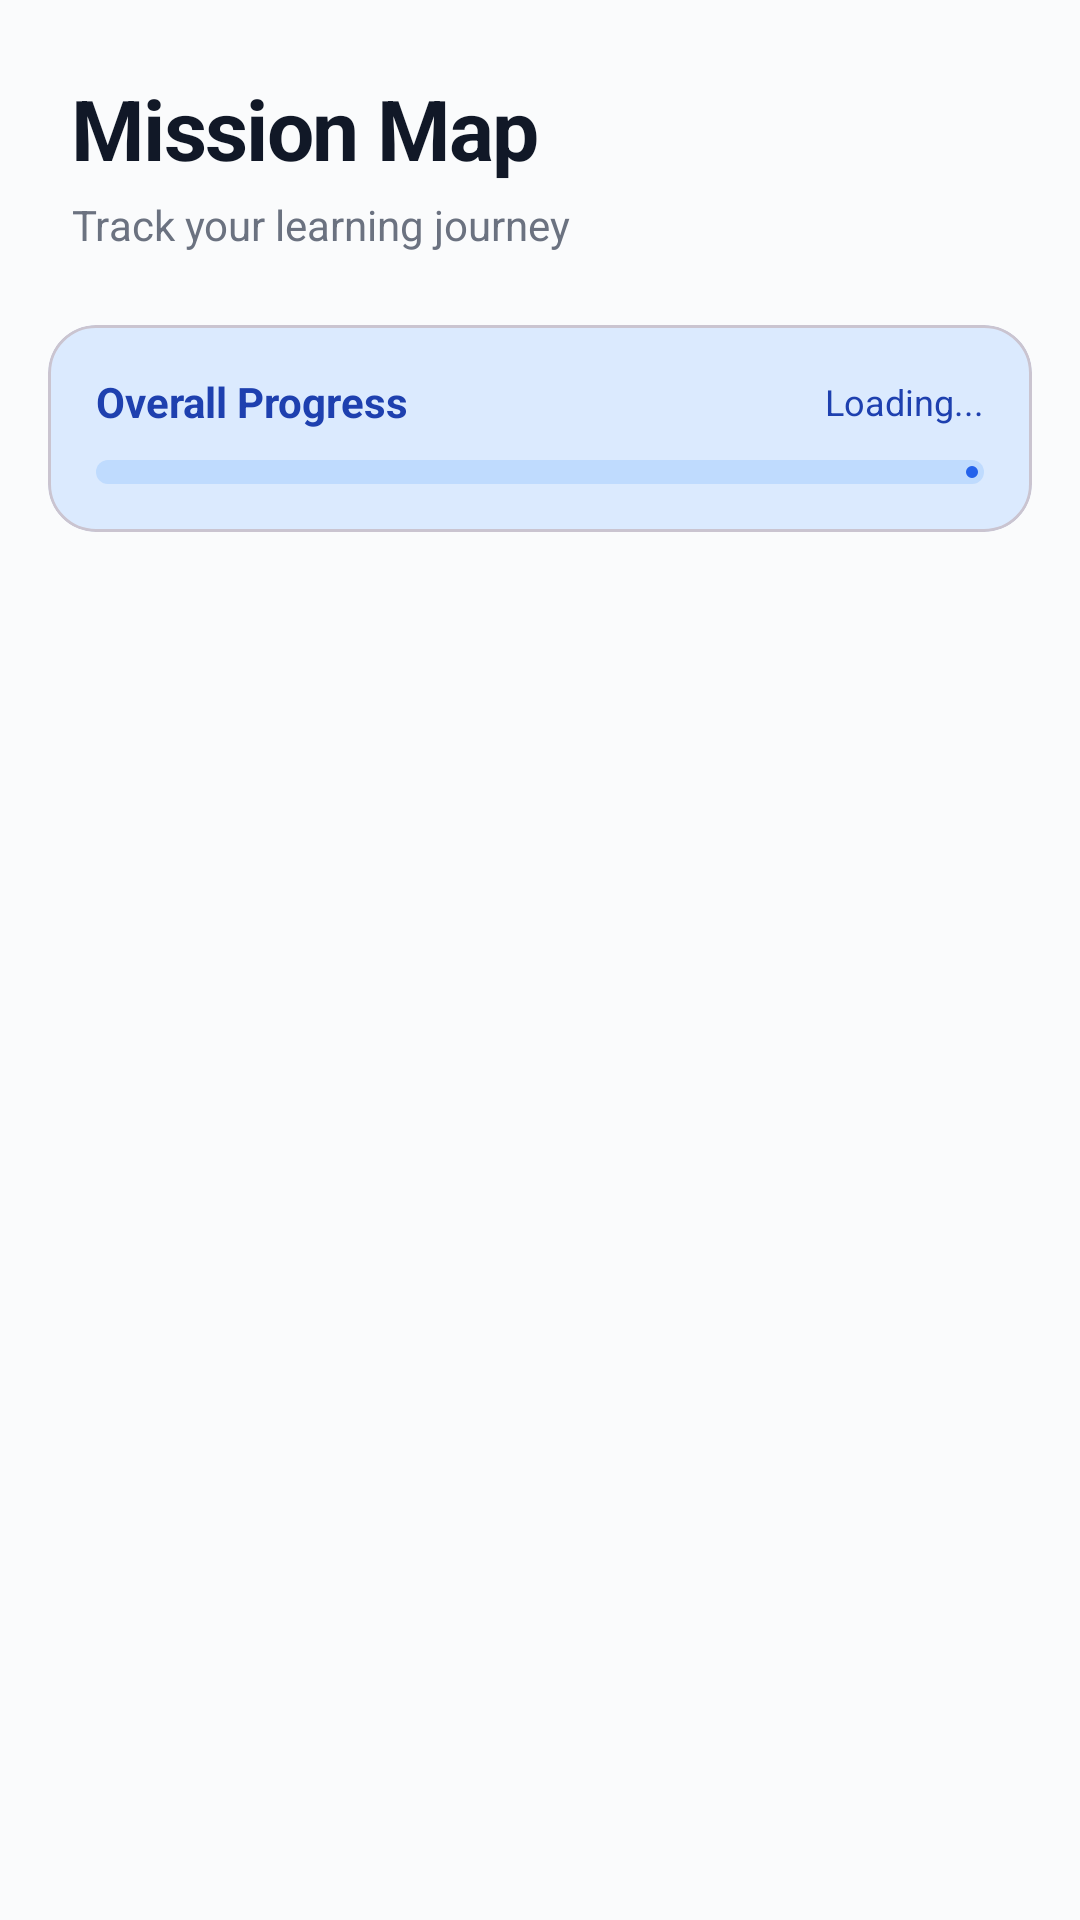

Here is an Android app screen rendered from its layout file. Give the layout XML and the strings, colors and styles it references.
<!-- AndroidManifest.xml: application theme Theme.AksharaDeepaTutor -->
<!-- res/layout/fragment_syllabus.xml -->
<?xml version="1.0" encoding="utf-8"?>
<LinearLayout xmlns:android="http://schemas.android.com/apk/res/android"
    xmlns:app="http://schemas.android.com/apk/res-auto"
    android:layout_width="match_parent"
    android:layout_height="match_parent"
    android:background="@color/surface"
    android:orientation="vertical">

    
    <LinearLayout
        android:layout_width="match_parent"
        android:layout_height="wrap_content"
        android:orientation="vertical"
        android:padding="24dp"
        android:paddingBottom="16dp">

        <TextView
            android:layout_width="wrap_content"
            android:layout_height="wrap_content"
            android:text="Mission Map"
            android:textColor="@color/onSurface"
            android:textSize="28sp"
            android:textStyle="bold"
            android:letterSpacing="-0.02" />

        <TextView
            android:layout_width="wrap_content"
            android:layout_height="wrap_content"
            android:layout_marginTop="4dp"
            android:text="Track your learning journey"
            android:textColor="@color/onSurfaceVariant"
            android:textSize="14sp" />

    </LinearLayout>

    
    <com.google.android.material.card.MaterialCardView
        android:layout_width="match_parent"
        android:layout_height="wrap_content"
        android:layout_marginStart="16dp"
        android:layout_marginEnd="16dp"
        android:layout_marginBottom="12dp"
        app:cardBackgroundColor="@color/primaryContainer"
        app:cardCornerRadius="16dp"
        app:cardElevation="0dp">

        <LinearLayout
            android:layout_width="match_parent"
            android:layout_height="wrap_content"
            android:orientation="vertical"
            android:padding="16dp">

            <LinearLayout
                android:layout_width="match_parent"
                android:layout_height="wrap_content"
                android:orientation="horizontal"
                android:gravity="center_vertical">

                <TextView
                    android:layout_width="0dp"
                    android:layout_height="wrap_content"
                    android:layout_weight="1"
                    android:text="Overall Progress"
                    android:textColor="@color/onPrimaryContainer"
                    android:textSize="14sp"
                    android:textStyle="bold" />

                <TextView
                    android:id="@+id/textViewOverallProgress"
                    android:layout_width="wrap_content"
                    android:layout_height="wrap_content"
                    android:text="Loading..."
                    android:textColor="@color/onPrimaryContainer"
                    android:textSize="12sp" />

            </LinearLayout>

            <com.google.android.material.progressindicator.LinearProgressIndicator
                android:id="@+id/progressBarOverall"
                android:layout_width="match_parent"
                android:layout_height="wrap_content"
                android:layout_marginTop="10dp"
                app:trackThickness="8dp"
                app:trackCornerRadius="4dp"
                app:trackColor="#BFDBFE"
                app:indicatorColor="@color/primary" />

        </LinearLayout>

    </com.google.android.material.card.MaterialCardView>

    <androidx.recyclerview.widget.RecyclerView
        android:id="@+id/recyclerViewSubjects"
        android:layout_width="match_parent"
        android:layout_height="match_parent"
        android:clipToPadding="false"
        android:padding="16dp"
        android:paddingTop="0dp" />

</LinearLayout>
<!-- resources referenced by this layout -->
<resources>
  <color name="onPrimaryContainer">#1E40AF</color>
  <color name="onSurface">#111827</color>
  <color name="onSurfaceVariant">#6B7280</color>
  <color name="primary">#2563EB</color>
  <color name="primaryContainer">#DBEAFE</color>
  <color name="surface">#FAFBFC</color>
  <style name="Theme.AksharaDeepaTutor" parent="Theme.Material3.Light.NoActionBar">
          <item name="colorPrimary">#2563EB</item>
          <item name="colorOnPrimary">#FFFFFF</item>
          <item name="colorPrimaryContainer">#DBEAFE</item>
          <item name="colorOnPrimaryContainer">#1E40AF</item>
          <item name="colorSecondary">#7C3AED</item>
          <item name="colorOnSecondary">#FFFFFF</item>
          <item name="colorSecondaryContainer">#EDE9FE</item>
          <item name="colorOnSecondaryContainer">#5B21B6</item>
          <item name="colorTertiary">#059669</item>
          <item name="colorOnTertiary">#FFFFFF</item>
          <item name="colorTertiaryContainer">#D1FAE5</item>
          <item name="colorOnTertiaryContainer">#065F46</item>
          <item name="colorError">#DC2626</item>
          <item name="colorOnError">#FFFFFF</item>
          <item name="colorSurface">#FAFBFC</item>
          <item name="colorOnSurface">#111827</item>
          <item name="colorSurfaceVariant">#F3F4F6</item>
          <item name="colorOnSurfaceVariant">#6B7280</item>
          <item name="colorOutline">#E5E7EB</item>
          <item name="android:statusBarColor">#2563EB</item>
          <item name="android:windowLightStatusBar">false</item>
          <item name="android:navigationBarColor">#FFFFFF</item>
          <item name="android:windowLightNavigationBar">true</item>
      </style>
</resources>
